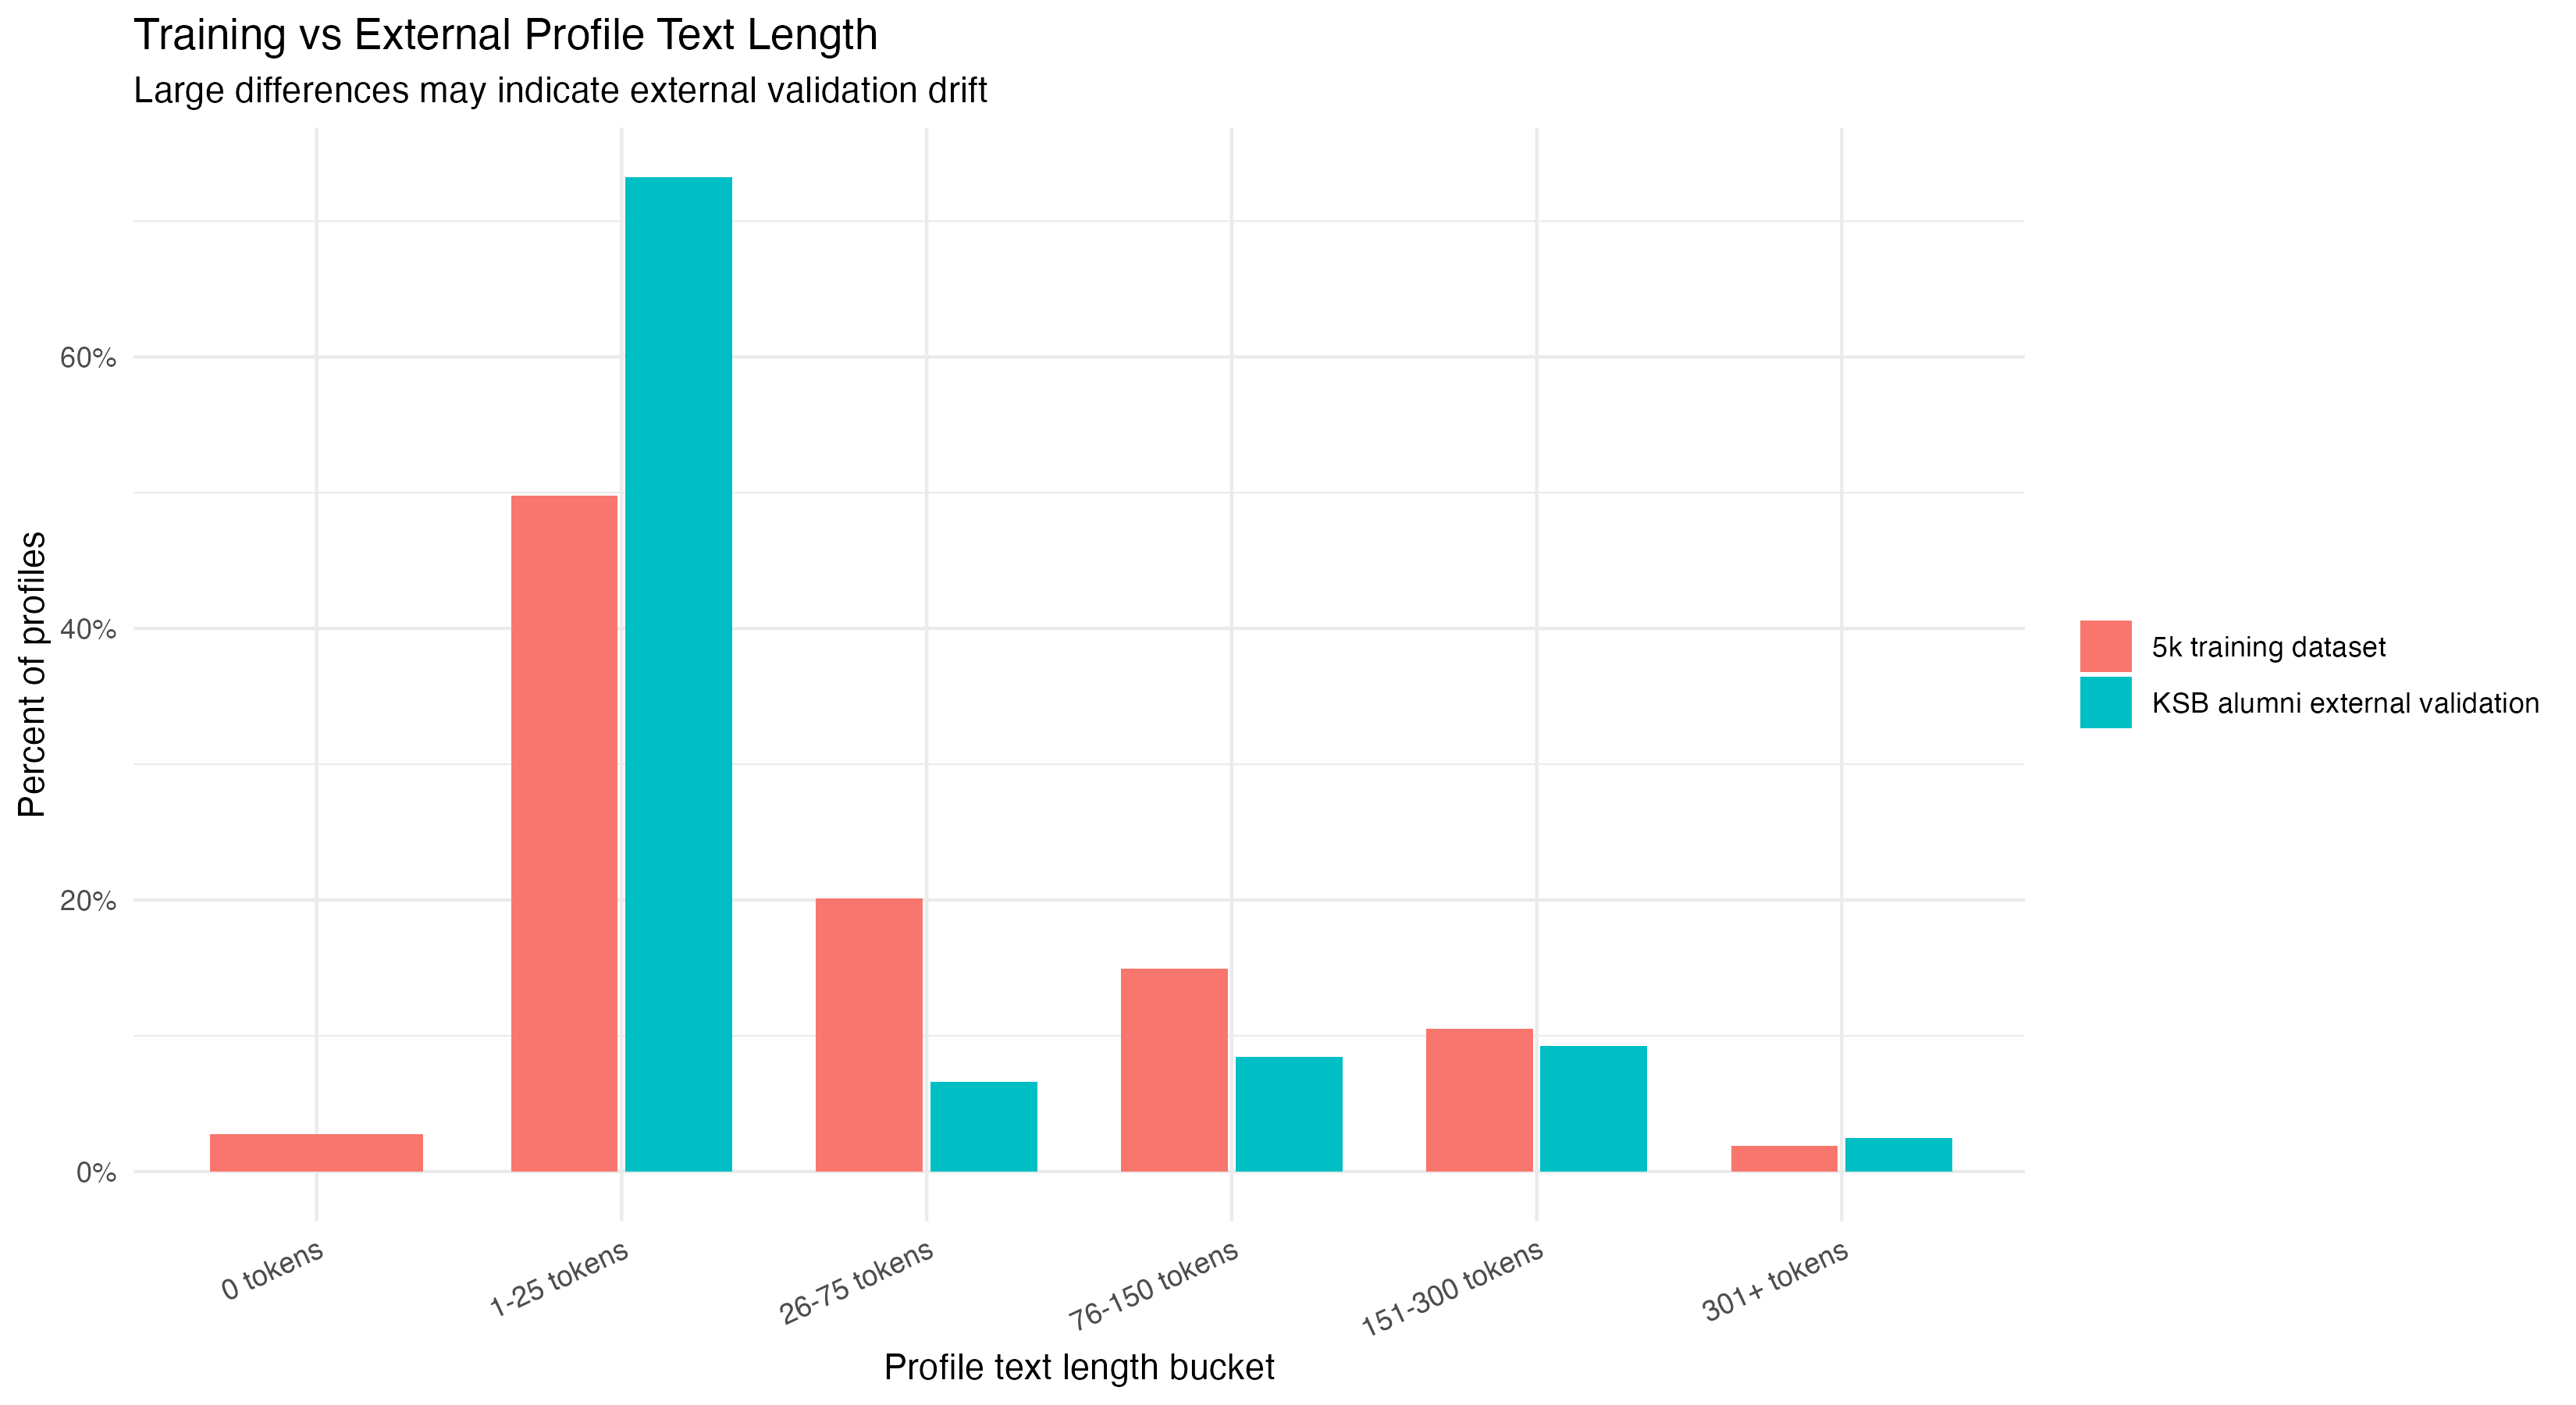

Source data for this figure (header and first rows):
dataset, token_bucket, n, percent
5k training dataset, 0 tokens, 161, 2.745
5k training dataset, 1-25 tokens, 2920, 49.79
5k training dataset, 26-75 tokens, 1181, 20.14
5k training dataset, 76-150 tokens, 877, 14.95
5k training dataset, 151-300 tokens, 615, 10.49
5k training dataset, 301+ tokens, 111, 1.893
KSB alumni external validation, 1-25 tokens, 476, 73.23
KSB alumni external validation, 26-75 tokens, 43, 6.615
KSB alumni external validation, 76-150 tokens, 55, 8.462
KSB alumni external validation, 151-300 tokens, 60, 9.231
KSB alumni external validation, 301+ tokens, 16, 2.462
